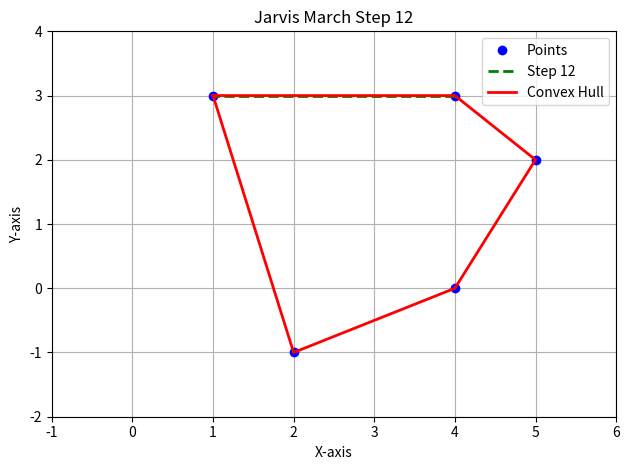

Here is the Python script that generated this plot:
import matplotlib.pyplot as plt
from matplotlib.animation import FuncAnimation
import numpy as np
import os

# Ensure the outputs directory exists
os.makedirs('outputs', exist_ok=True)

class Point:
    def __init__(self, x, y):
        self.x = x
        self.y = y

def orientation(p, q, r):
    """Return the orientation of the triplet (p, q, r).
    0 -> p, q and r are collinear
    1 -> Clockwise
    2 -> Counterclockwise
    """
    val = (q.y - p.y) * (r.x - q.x) - (q.x - p.x) * (r.y - q.y)
    
    # Print the orientation test
    print(f"Orientation test: p({p.x}, {p.y}), q({q.x}, {q.y}), r({r.x}, {r.y}) -> ", end="")
    
    if val == 0:
        print("Collinear")
        return 0
    elif val > 0:
        print("Clockwise")
        return 1
    else:
        print("Counterclockwise")
        return 2

def jarvis_march(points):
    """Perform the Jarvis March algorithm on a set of points."""
    n = len(points)
    if n < 3:
        return [], []  # Return empty hull and steps if not enough points

    # Find the leftmost point
    leftmost = 0
    for i in range(1, n):
        if points[i].x < points[leftmost].x:
            leftmost = i
        elif points[i].x == points[leftmost].x:
            if points[i].y > points[leftmost].y:
                leftmost = i

    hull = []
    p = leftmost
    steps = []

    while True:
        hull.append(p)
        q = (p + 1) % n
        steps.append((p, q))  # Store step for animation

        for i in range(n):
            if orientation(points[p], points[i], points[q]) == 2:
                q = i
                steps.append((p, q))  # Update steps when selecting a new q

        p = q
        if p == leftmost:
            break

    return hull, steps

def plot_hull(step_idx, points, hull, steps):
    ax.clear()

    x_points = [p.x for p in points]
    y_points = [p.y for p in points]

    # Plot all points
    ax.plot(x_points, y_points, 'bo', label='Points')

    # Highlight current step edge
    if steps:
        p, q = steps[step_idx]
        ax.plot([points[p].x, points[q].x], [points[p].y, points[q].y], 'g--', lw=2, label=f'Step {step_idx + 1}')

    # Hull points
    hull_points = [points[idx] for idx in hull[:step_idx + 1]]
    hull_points.append(hull_points[0])  # Close the hull
    hx = [p.x for p in hull_points]
    hy = [p.y for p in hull_points]

    # Plot hull
    ax.plot(hx, hy, 'r-', lw=2, label='Convex Hull')

    ax.set_xlim(-1, 6)
    ax.set_ylim(-2, 4)
    ax.set_title(f'Jarvis March Step {step_idx + 1}')
    ax.set_xlabel('X-axis')
    ax.set_ylabel('Y-axis')
    ax.legend()
    ax.grid(True)


# Points array
points = [Point(2, -1), Point(1, 3), Point(4, 0), Point(4, 3), Point(5, 2)]

# Run Jarvis March to get the convex hull and steps for animation
hull, steps = jarvis_march(points)

# Create plot and animation
fig, ax = plt.subplots()

# Set the animation speed to slower (1 second per frame)
animation = FuncAnimation(fig, plot_hull, frames=len(steps), fargs=(points, hull, steps), repeat=False, interval=800)

# Ensure the steps list is not empty before saving
if steps:
    animation.save('outputs/jarvis_march_animation.gif', writer='pillow', fps=1)

plt.show()
plt.tight_layout()
